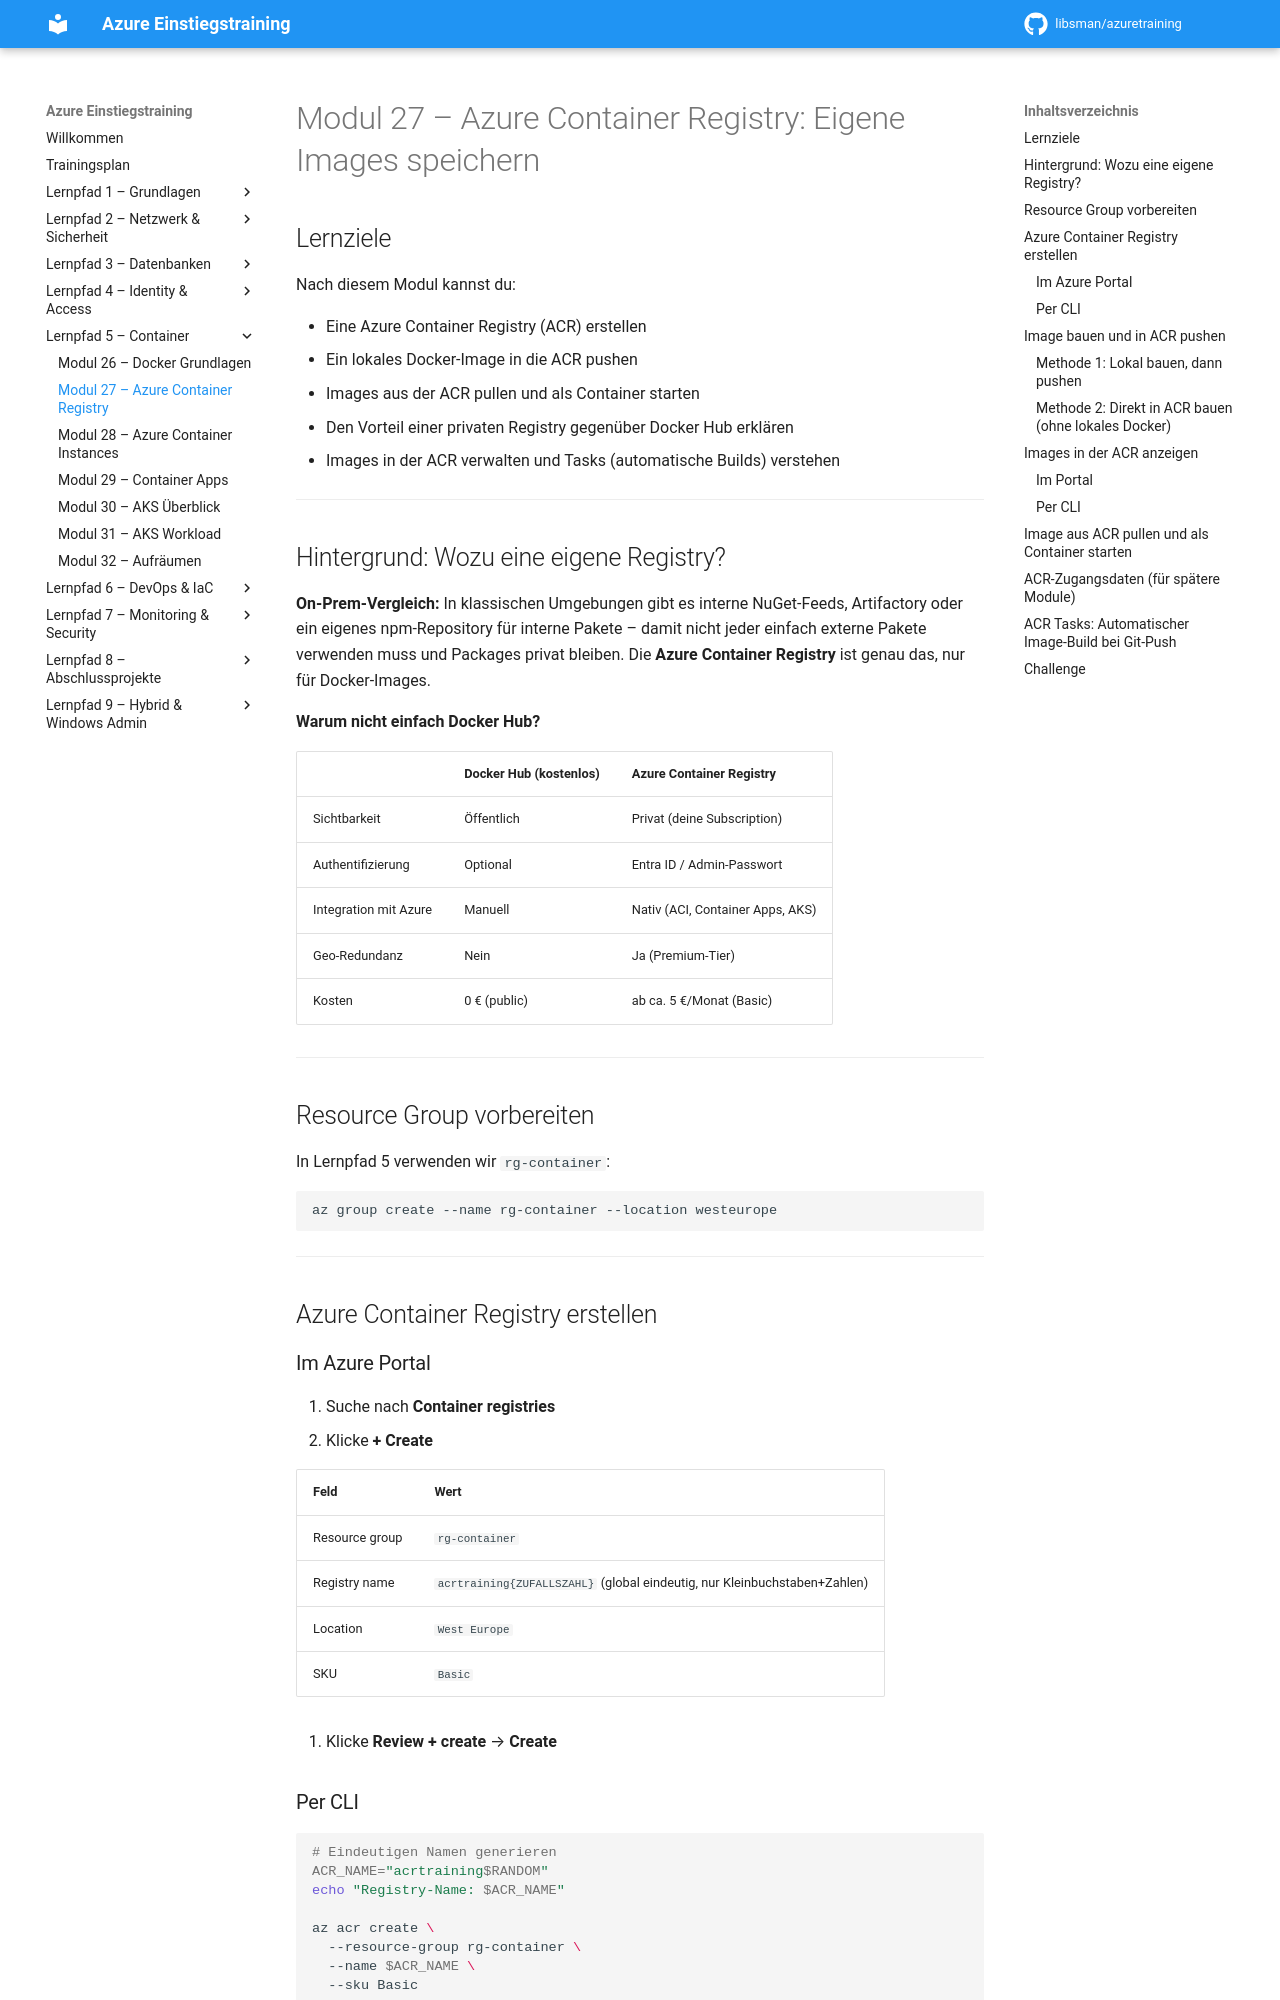

repository: libsman/azuretraining · page: modul-27-acr/index.html · generator: mkdocs

# Modul 27 – Azure Container Registry: Eigene Images speichern

## Lernziele

Nach diesem Modul kannst du:

- Eine Azure Container Registry (ACR) erstellen
- Ein lokales Docker-Image in die ACR pushen
- Images aus der ACR pullen und als Container starten
- Den Vorteil einer privaten Registry gegenüber Docker Hub erklären
- Images in der ACR verwalten und Tasks (automatische Builds) verstehen

---

## Hintergrund: Wozu eine eigene Registry?

**On-Prem-Vergleich:** In klassischen Umgebungen gibt es interne NuGet-Feeds, Artifactory oder ein eigenes npm-Repository für interne Pakete – damit nicht jeder einfach externe Pakete verwenden muss und Packages privat bleiben. Die **Azure Container Registry** ist genau das, nur für Docker-Images.

**Warum nicht einfach Docker Hub?**

| | Docker Hub (kostenlos) | Azure Container Registry |
|--|----------------------|--------------------------|
| Sichtbarkeit | Öffentlich | Privat (deine Subscription) |
| Authentifizierung | Optional | Entra ID / Admin-Passwort |
| Integration mit Azure | Manuell | Nativ (ACI, Container Apps, AKS) |
| Geo-Redundanz | Nein | Ja (Premium-Tier) |
| Kosten | 0 € (public) | ab ca. 5 €/Monat (Basic) |

---

## Resource Group vorbereiten

In Lernpfad 5 verwenden wir `rg-container`:

```bash
az group create --name rg-container --location westeurope
```

---

## Azure Container Registry erstellen

### Im Azure Portal

1. Suche nach **Container registries**
2. Klicke **+ Create**

| Feld | Wert |
|------|------|
| Resource group | `rg-container` |
| Registry name | `acrtraining{ZUFALLSZAHL}` (global eindeutig, nur Kleinbuchstaben+Zahlen) |
| Location | `West Europe` |
| SKU | `Basic` |

3. Klicke **Review + create** → **Create**
